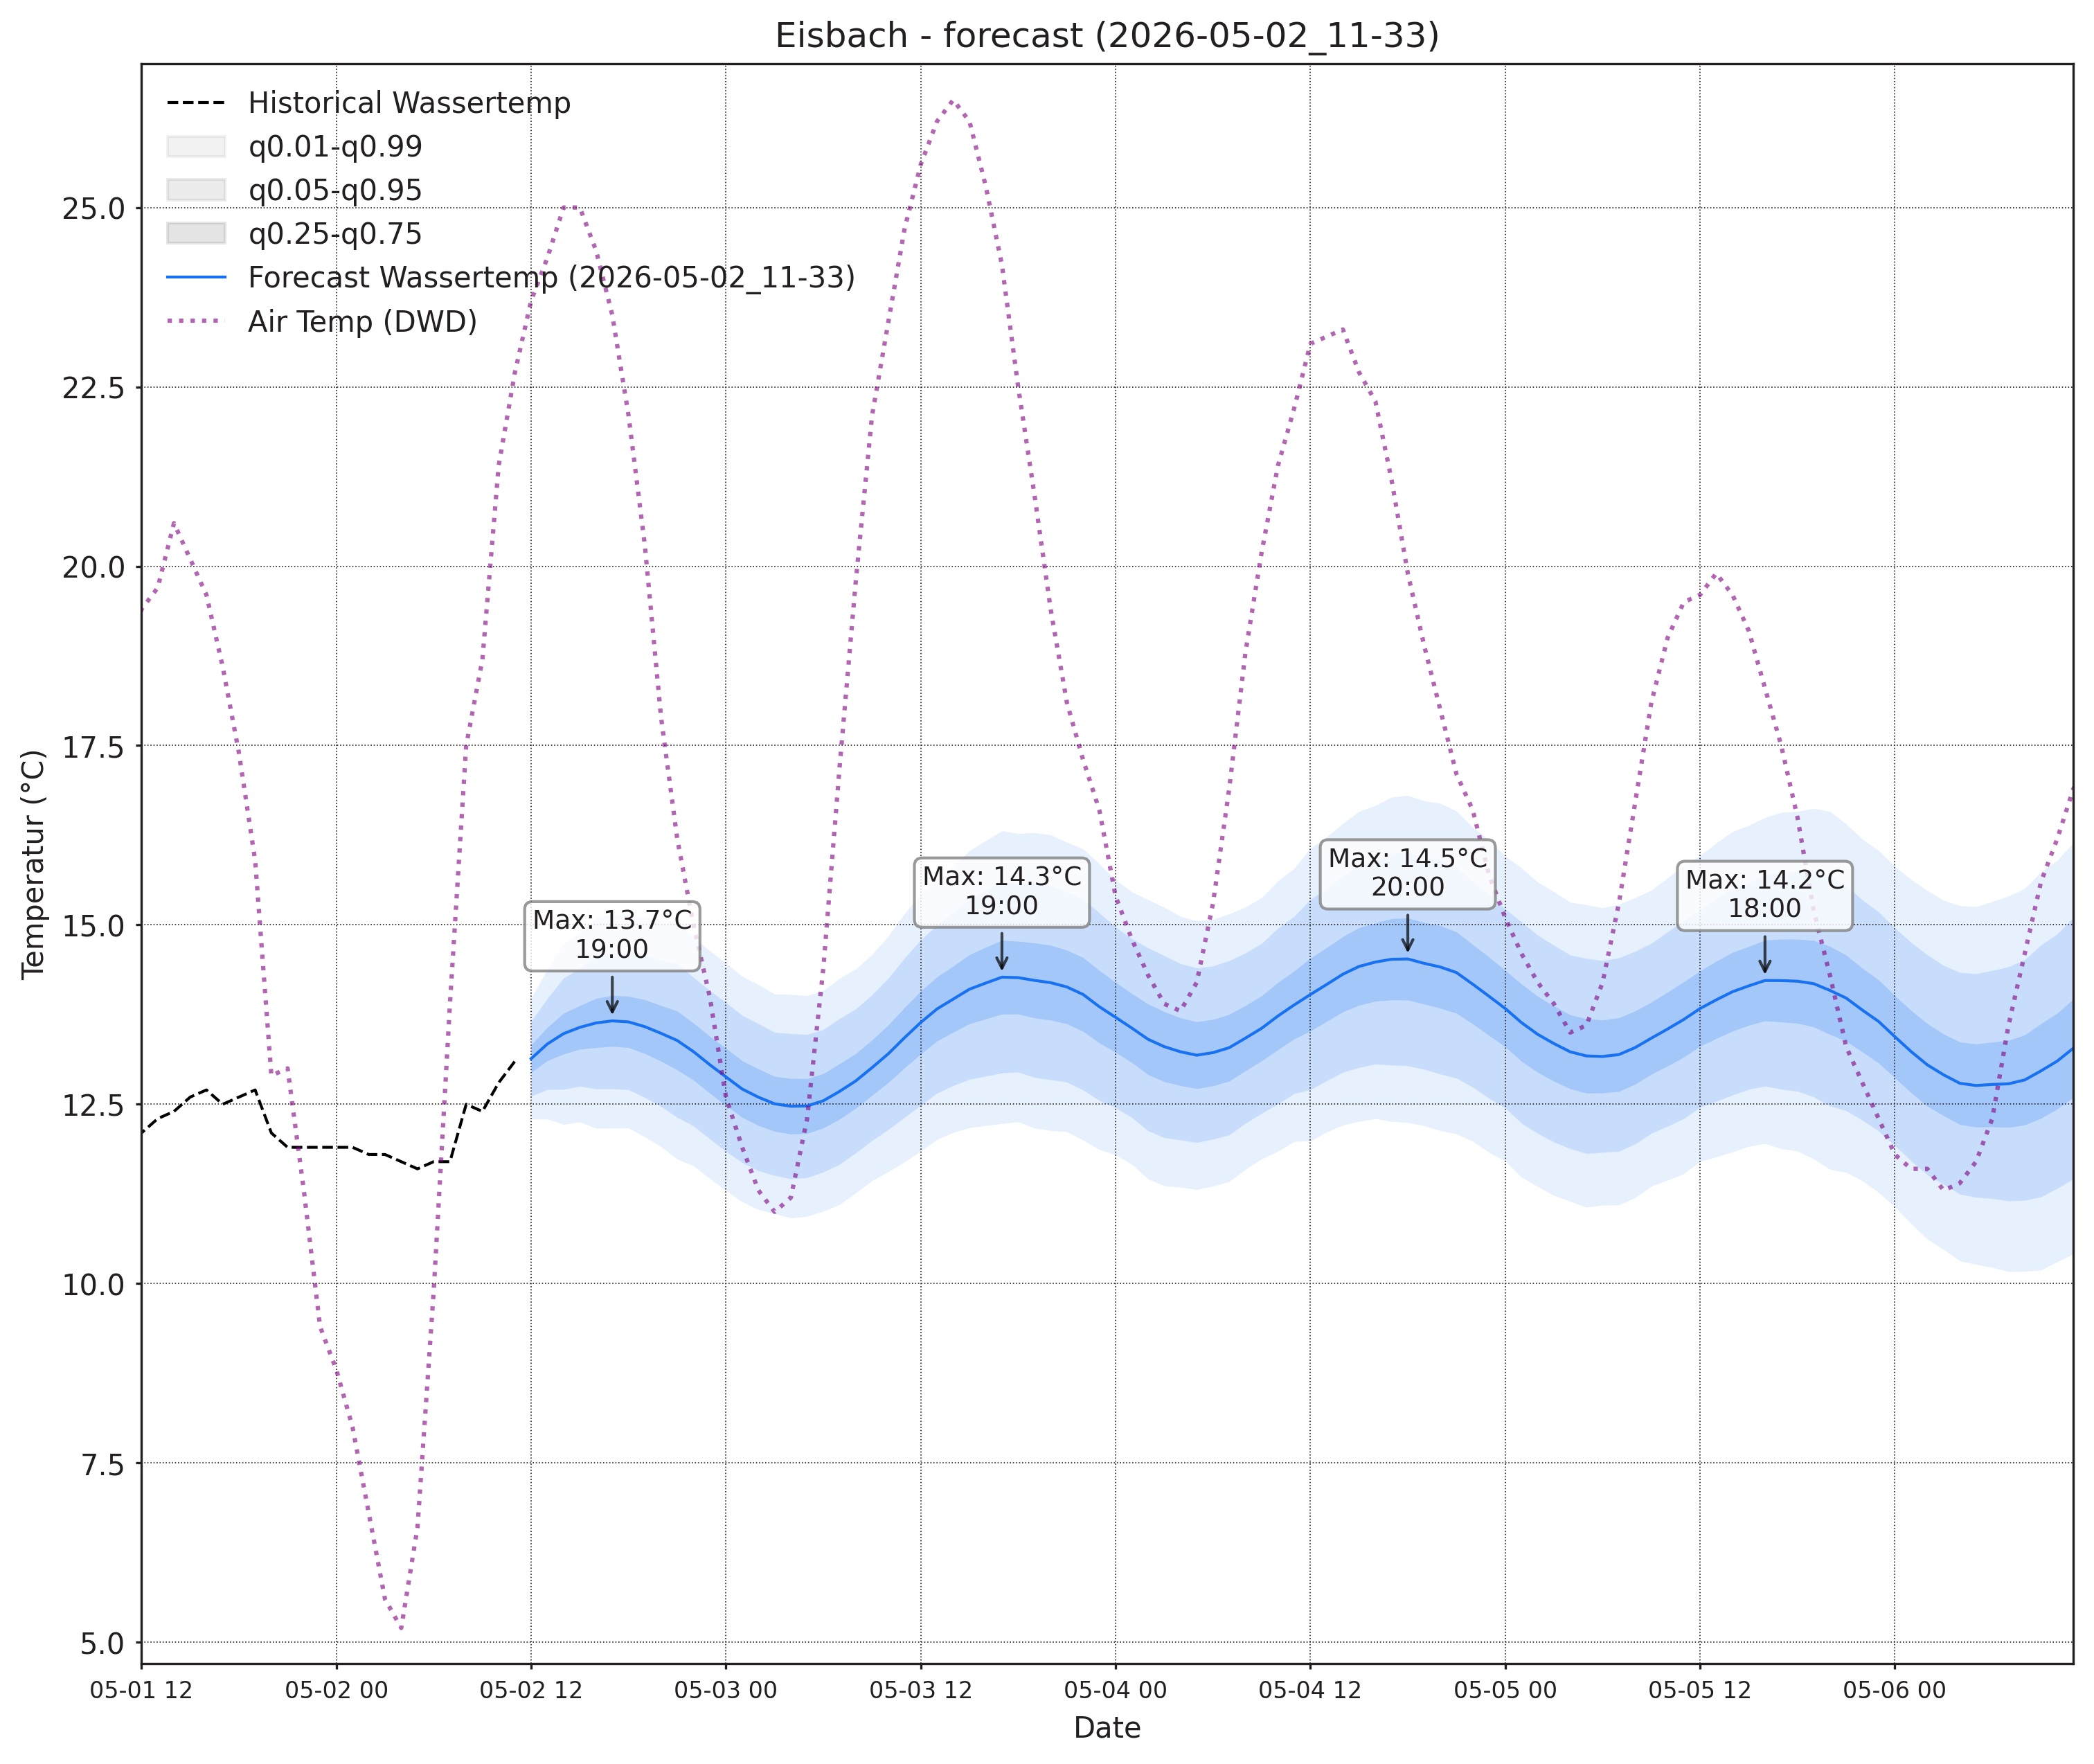

Source data for this figure (header and first rows):
, wassertemp_q0.01, wassertemp_q0.05, wassertemp_q0.25, wassertemp_q0.5, wassertemp_q0.75, wassertemp_q0.95, wassertemp_q0.99, airtemp_96_q0.01, airtemp_96_q0.05, airtemp_96_q0.25, airtemp_96_q0.5, airtemp_96_q0.75, airtemp_96_q0.95, airtemp_96_q0.99, pressure_96_q0.01, pressure_96_q0.05, pressure_96_q0.25, pressure_96_q0.5, pressure_96_q0.75, pressure_96_q0.95, pressure_96_q0.99
2026-05-02 12:00:00+00:00, 12.29, 12.61, 12.94, 13.14, 13.33, 13.66, 13.98, 13.19, 14.68, 16.32, 17.34, 18.35, 20, 21.48, 1004, 1005, 1007, 1007, 1008, 1010, 1011
2026-05-02 13:00:00+00:00, 12.3, 12.71, 13.11, 13.34, 13.57, 13.98, 14.39, 12.63, 14.62, 16.67, 17.88, 19.09, 21.15, 23.13, 1003, 1005, 1006, 1007, 1008, 1010, 1011
2026-05-02 14:00:00+00:00, 12.22, 12.71, 13.2, 13.48, 13.77, 14.26, 14.75, 11.62, 14.12, 16.6, 18.04, 19.47, 21.96, 24.46, 1002, 1004, 1006, 1007, 1008, 1010, 1012
2026-05-02 15:00:00+00:00, 12.25, 12.75, 13.27, 13.57, 13.88, 14.39, 14.89, 10.81, 13.37, 16.02, 17.58, 19.14, 21.79, 24.36, 1001, 1003, 1006, 1007, 1009, 1011, 1013
2026-05-02 16:00:00+00:00, 12.17, 12.71, 13.29, 13.63, 13.98, 14.55, 15.1, 9.885, 12.45, 15.26, 16.97, 18.68, 21.49, 24.06, 999.7, 1003, 1006, 1007, 1009, 1012, 1015
2026-05-02 17:00:00+00:00, 12.17, 12.72, 13.31, 13.66, 14.02, 14.61, 15.15, 8.899, 11.44, 14.3, 16.06, 17.83, 20.68, 23.22, 999.2, 1002, 1006, 1008, 1010, 1013, 1016
2026-05-02 18:00:00+00:00, 12.17, 12.7, 13.29, 13.65, 14.01, 14.59, 15.13, 8.221, 10.64, 13.45, 15.21, 16.97, 19.79, 22.21, 998.7, 1002, 1006, 1008, 1010, 1014, 1017
2026-05-02 19:00:00+00:00, 12.05, 12.59, 13.21, 13.58, 13.96, 14.57, 15.12, 7.724, 10, 12.69, 14.38, 16.08, 18.77, 21.05, 998.3, 1002, 1006, 1008, 1011, 1015, 1018
2026-05-02 20:00:00+00:00, 11.91, 12.47, 13.1, 13.49, 13.88, 14.51, 15.07, 6.709, 9.036, 11.77, 13.5, 15.23, 17.96, 20.29, 998.4, 1002, 1006, 1009, 1011, 1015, 1019
2026-05-02 21:00:00+00:00, 11.73, 12.32, 12.98, 13.39, 13.8, 14.46, 15.04, 5.747, 8.112, 10.86, 12.58, 14.3, 17.05, 19.41, 998.3, 1002, 1007, 1009, 1012, 1016, 1020
2026-05-02 22:00:00+00:00, 11.64, 12.2, 12.84, 13.23, 13.63, 14.27, 14.82, 4.766, 7.16, 9.895, 11.59, 13.29, 16.03, 18.42, 998.3, 1003, 1007, 1010, 1013, 1017, 1021
2026-05-02 23:00:00+00:00, 11.46, 12.02, 12.66, 13.05, 13.45, 14.09, 14.64, 3.592, 6.072, 8.867, 10.59, 12.31, 15.11, 17.59, 998.4, 1003, 1007, 1010, 1013, 1018, 1022
2026-05-03 00:00:00+00:00, 11.3, 11.84, 12.48, 12.88, 13.28, 13.92, 14.46, 2.88, 5.399, 8.183, 9.883, 11.58, 14.37, 16.89, 998.4, 1003, 1008, 1011, 1013, 1018, 1023
2026-05-03 01:00:00+00:00, 11.14, 11.69, 12.32, 12.71, 13.11, 13.74, 14.28, 2.106, 4.687, 7.491, 9.187, 10.88, 13.69, 16.27, 998.5, 1003, 1008, 1011, 1014, 1019, 1024
2026-05-03 02:00:00+00:00, 11.03, 11.57, 12.2, 12.6, 12.99, 13.62, 14.17, 1.741, 4.321, 7.09, 8.754, 10.42, 13.19, 15.77, 998.6, 1003, 1008, 1012, 1015, 1020, 1024
2026-05-03 03:00:00+00:00, 10.98, 11.51, 12.12, 12.51, 12.89, 13.5, 14.04, 1.406, 4.059, 6.879, 8.565, 10.25, 13.07, 15.72, 998.7, 1004, 1009, 1012, 1015, 1020, 1025
2026-05-03 04:00:00+00:00, 10.91, 11.46, 12.08, 12.47, 12.86, 13.48, 14.03, 1.422, 4.108, 6.969, 8.683, 10.4, 13.26, 15.94, 998.5, 1003, 1009, 1012, 1015, 1021, 1026
2026-05-03 05:00:00+00:00, 10.94, 11.48, 12.09, 12.48, 12.86, 13.47, 14.01, 1.742, 4.514, 7.512, 9.323, 11.13, 14.13, 16.9, 998.1, 1003, 1009, 1012, 1016, 1021, 1027
2026-05-03 06:00:00+00:00, 11.01, 11.56, 12.17, 12.55, 12.93, 13.54, 14.09, 2.512, 5.35, 8.467, 10.36, 12.26, 15.37, 18.21, 997.6, 1003, 1009, 1012, 1016, 1022, 1027
2026-05-03 07:00:00+00:00, 11.1, 11.66, 12.29, 12.68, 13.07, 13.7, 14.26, 3.321, 6.275, 9.619, 11.69, 13.75, 17.1, 20.05, 997.2, 1003, 1009, 1013, 1016, 1022, 1028
2026-05-03 08:00:00+00:00, 11.27, 11.82, 12.44, 12.83, 13.21, 13.83, 14.39, 4.199, 7.271, 10.82, 13.04, 15.26, 18.8, 21.88, 996.6, 1002, 1009, 1012, 1016, 1022, 1028
2026-05-03 09:00:00+00:00, 11.44, 12, 12.62, 13.01, 13.4, 14.03, 14.59, 4.96, 8.225, 12.08, 14.52, 16.95, 20.81, 24.07, 995.8, 1002, 1008, 1012, 1016, 1023, 1029
2026-05-03 10:00:00+00:00, 11.56, 12.15, 12.8, 13.2, 13.61, 14.26, 14.85, 5.592, 9.068, 13.23, 15.87, 18.52, 22.68, 26.15, 995.1, 1001, 1008, 1012, 1016, 1023, 1029
2026-05-03 11:00:00+00:00, 11.7, 12.32, 13.01, 13.43, 13.85, 14.54, 15.16, 5.912, 9.633, 14.14, 17.03, 19.92, 24.42, 28.14, 994.6, 1001, 1008, 1012, 1016, 1022, 1029
2026-05-03 12:00:00+00:00, 11.85, 12.49, 13.2, 13.64, 14.08, 14.79, 15.43, 6.278, 10.16, 14.89, 17.94, 20.98, 25.71, 29.59, 994, 1000, 1007, 1011, 1016, 1023, 1029
2026-05-03 13:00:00+00:00, 12.01, 12.65, 13.38, 13.83, 14.28, 15, 15.65, 6.258, 10.28, 15.22, 18.41, 21.6, 26.54, 30.57, 993.6, 1000, 1007, 1011, 1016, 1023, 1029
2026-05-03 14:00:00+00:00, 12.11, 12.76, 13.51, 13.97, 14.43, 15.17, 15.82, 6.075, 10.18, 15.23, 18.5, 21.76, 26.82, 30.92, 993.1, 999.6, 1007, 1011, 1015, 1022, 1029
2026-05-03 15:00:00+00:00, 12.17, 12.85, 13.62, 14.1, 14.59, 15.36, 16.03, 5.77, 9.815, 14.8, 18.02, 21.24, 26.22, 30.26, 992.8, 999.4, 1007, 1011, 1015, 1023, 1029
2026-05-03 16:00:00+00:00, 12.2, 12.89, 13.69, 14.19, 14.69, 15.49, 16.18, 5.358, 9.319, 14.16, 17.28, 20.4, 25.24, 29.2, 993, 999.6, 1007, 1011, 1016, 1023, 1029
2026-05-03 17:00:00+00:00, 12.23, 12.94, 13.76, 14.27, 14.79, 15.61, 16.31, 4.875, 8.718, 13.42, 16.44, 19.46, 24.16, 28, 993.2, 999.8, 1007, 1011, 1016, 1023, 1030
2026-05-03 18:00:00+00:00, 12.26, 12.95, 13.76, 14.27, 14.77, 15.58, 16.27, 4.36, 8.082, 12.63, 15.55, 18.47, 23.01, 26.74, 993.4, 1000, 1007, 1012, 1016, 1023, 1030
2026-05-03 19:00:00+00:00, 12.17, 12.87, 13.7, 14.23, 14.75, 15.58, 16.29, 3.83, 7.519, 11.93, 14.73, 17.54, 21.95, 25.64, 993.7, 1000, 1008, 1012, 1016, 1024, 1030
2026-05-03 20:00:00+00:00, 12.13, 12.84, 13.67, 14.19, 14.72, 15.55, 16.26, 3.405, 6.94, 11.15, 13.83, 16.5, 20.72, 24.25, 994.1, 1001, 1008, 1012, 1017, 1024, 1031
2026-05-03 21:00:00+00:00, 12.12, 12.81, 13.62, 14.14, 14.65, 15.46, 16.15, 2.751, 6.174, 10.24, 12.81, 15.38, 19.45, 22.87, 994.2, 1001, 1008, 1013, 1017, 1025, 1032
2026-05-03 22:00:00+00:00, 12, 12.7, 13.52, 14.03, 14.55, 15.36, 16.06, 2.256, 5.563, 9.44, 11.88, 14.32, 18.2, 21.51, 994.6, 1002, 1009, 1013, 1018, 1025, 1032
2026-05-03 23:00:00+00:00, 11.87, 12.55, 13.35, 13.86, 14.36, 15.17, 15.85, 1.671, 4.885, 8.616, 10.95, 13.29, 17.02, 20.23, 995.2, 1002, 1009, 1014, 1018, 1025, 1032
2026-05-04 00:00:00+00:00, 11.8, 12.45, 13.22, 13.71, 14.2, 14.97, 15.63, 1.243, 4.374, 7.969, 10.21, 12.45, 16.04, 19.17, 995.5, 1002, 1010, 1014, 1018, 1026, 1033
2026-05-04 01:00:00+00:00, 11.66, 12.32, 13.08, 13.56, 14.04, 14.81, 15.46, 0.6157, 3.824, 7.442, 9.675, 11.91, 15.53, 18.73, 995.8, 1003, 1010, 1014, 1019, 1026, 1033
2026-05-04 02:00:00+00:00, 11.46, 12.13, 12.91, 13.41, 13.9, 14.68, 15.35, 0.2111, 3.46, 7.087, 9.314, 11.54, 15.17, 18.42, 996.4, 1003, 1011, 1015, 1019, 1026, 1033
2026-05-04 03:00:00+00:00, 11.36, 12.03, 12.81, 13.3, 13.79, 14.57, 15.24, -0.1109, 3.171, 6.851, 9.116, 11.38, 15.06, 18.34, 996.6, 1004, 1011, 1015, 1019, 1027, 1034
2026-05-04 04:00:00+00:00, 11.34, 12, 12.76, 13.23, 13.7, 14.46, 15.12, 0.01078, 3.296, 7.007, 9.299, 11.59, 15.3, 18.59, 996.6, 1004, 1011, 1015, 1020, 1027, 1034
2026-05-04 05:00:00+00:00, 11.31, 11.97, 12.72, 13.18, 13.65, 14.4, 15.06, 0.2986, 3.646, 7.483, 9.87, 12.26, 16.09, 19.44, 996.8, 1004, 1011, 1015, 1020, 1027, 1034
2026-05-04 06:00:00+00:00, 11.36, 12.01, 12.76, 13.22, 13.68, 14.43, 15.08, 0.8406, 4.282, 8.289, 10.8, 13.32, 17.32, 20.77, 996.8, 1004, 1011, 1015, 1020, 1027, 1034
2026-05-04 07:00:00+00:00, 11.42, 12.08, 12.82, 13.29, 13.75, 14.5, 15.15, 1.318, 4.979, 9.31, 12.05, 14.79, 19.12, 22.78, 996.6, 1004, 1011, 1015, 1020, 1027, 1034
2026-05-04 08:00:00+00:00, 11.59, 12.23, 12.97, 13.42, 13.88, 14.61, 15.25, 1.865, 5.727, 10.37, 13.33, 16.28, 20.92, 24.78, 996.3, 1003, 1011, 1015, 1019, 1027, 1034
2026-05-04 09:00:00+00:00, 11.74, 12.38, 13.11, 13.56, 14.01, 14.74, 15.38, 2.378, 6.532, 11.55, 14.76, 17.96, 22.98, 27.13, 995.8, 1003, 1010, 1015, 1019, 1026, 1034
2026-05-04 10:00:00+00:00, 11.84, 12.51, 13.26, 13.73, 14.2, 14.96, 15.62, 2.748, 7.16, 12.56, 16.03, 19.51, 24.9, 29.31, 995.3, 1003, 1010, 1014, 1019, 1026, 1033
2026-05-04 11:00:00+00:00, 11.98, 12.65, 13.41, 13.88, 14.36, 15.12, 15.79, 3.301, 7.905, 13.59, 17.27, 20.95, 26.64, 31.25, 994.6, 1002, 1009, 1014, 1018, 1026, 1033
2026-05-04 12:00:00+00:00, 11.99, 12.71, 13.52, 14.03, 14.54, 15.35, 16.07, 3.354, 8.175, 14.18, 18.09, 21.99, 28, 32.82, 993.9, 1001, 1009, 1013, 1018, 1026, 1033
2026-05-04 13:00:00+00:00, 12.11, 12.83, 13.65, 14.17, 14.68, 15.51, 16.23, 3.518, 8.453, 14.61, 18.61, 22.62, 28.77, 33.71, 993.6, 1001, 1009, 1013, 1018, 1025, 1033
2026-05-04 14:00:00+00:00, 12.21, 12.95, 13.79, 14.31, 14.84, 15.68, 16.41, 3.346, 8.364, 14.63, 18.7, 22.78, 29.04, 34.06, 993.3, 1001, 1008, 1013, 1017, 1025, 1033
2026-05-04 15:00:00+00:00, 12.26, 13.01, 13.88, 14.42, 14.96, 15.83, 16.58, 3.118, 8.074, 14.27, 18.3, 22.33, 28.53, 33.49, 992.8, 1000, 1008, 1013, 1017, 1025, 1033
2026-05-04 16:00:00+00:00, 12.3, 13.06, 13.94, 14.48, 15.03, 15.9, 16.66, 3.107, 7.871, 13.81, 17.67, 21.53, 27.47, 32.23, 992.4, 1000, 1008, 1013, 1017, 1025, 1033
2026-05-04 17:00:00+00:00, 12.26, 13.05, 13.95, 14.52, 15.09, 16, 16.78, 2.793, 7.377, 13.07, 16.76, 20.45, 26.14, 30.72, 992.5, 1000, 1008, 1013, 1018, 1025, 1033
2026-05-04 18:00:00+00:00, 12.25, 13.04, 13.95, 14.53, 15.1, 16.01, 16.81, 2.513, 6.93, 12.37, 15.88, 19.4, 24.83, 29.25, 992.3, 1000, 1008, 1013, 1018, 1026, 1034
2026-05-04 19:00:00+00:00, 12.2, 12.99, 13.9, 14.46, 15.03, 15.94, 16.73, 2.25, 6.472, 11.68, 15.05, 18.42, 23.63, 27.85, 992.4, 1000, 1009, 1013, 1018, 1026, 1034
2026-05-04 20:00:00+00:00, 12.13, 12.92, 13.84, 14.41, 14.99, 15.91, 16.69, 1.948, 5.986, 10.94, 14.13, 17.32, 22.27, 26.3, 992.6, 1001, 1009, 1014, 1018, 1027, 1035
2026-05-04 21:00:00+00:00, 12.09, 12.86, 13.77, 14.34, 14.9, 15.81, 16.59, 1.846, 5.645, 10.28, 13.26, 16.25, 20.88, 24.68, 993, 1001, 1009, 1014, 1019, 1027, 1035
2026-05-04 22:00:00+00:00, 11.98, 12.74, 13.62, 14.17, 14.73, 15.61, 16.36, 1.282, 4.933, 9.371, 12.22, 15.06, 19.5, 23.15, 993, 1001, 1010, 1014, 1019, 1028, 1036
2026-05-04 23:00:00+00:00, 11.83, 12.58, 13.46, 14.01, 14.55, 15.43, 16.18, 0.7645, 4.305, 8.57, 11.29, 14.02, 18.28, 21.82, 993.5, 1002, 1010, 1015, 1020, 1028, 1036
... 36 more rows
